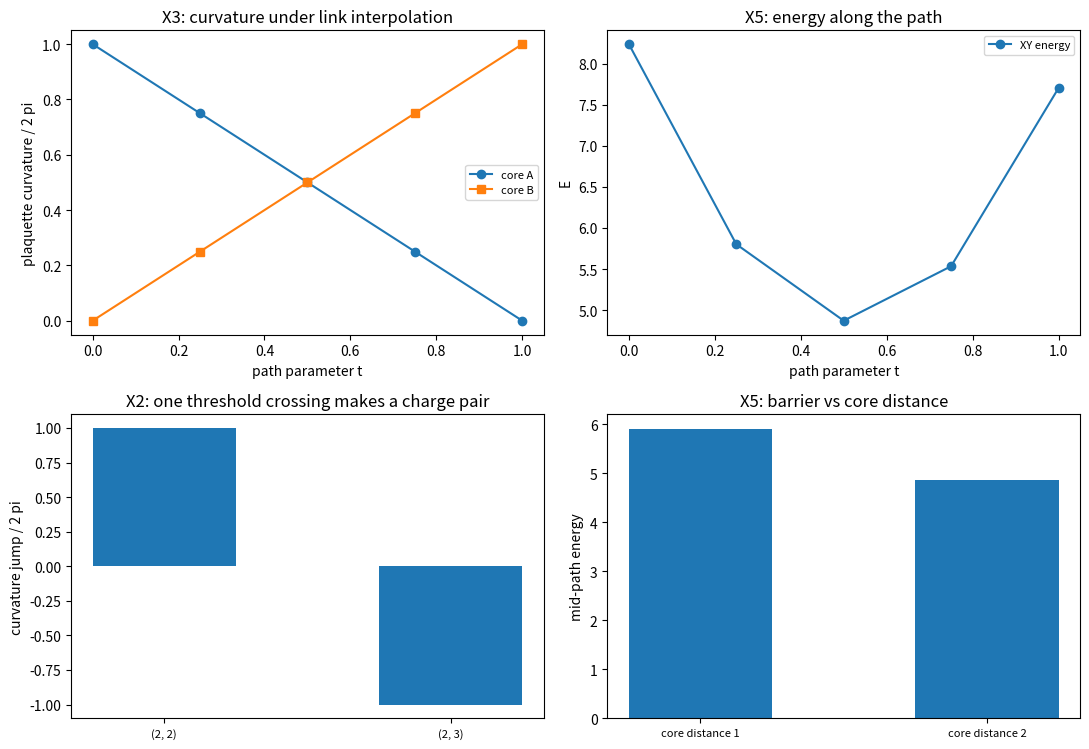

Here is the Python script that generated this plot: (Note: this script raises an exception after producing the figure.)
# -*- coding: utf-8 -*-
r"""
defect_motion_topology.py

[缺陷动力学耦合轮] 站点变形的拓扑阻塞、阈值穿越等于电荷对生成、棱层插值给出半荷分裂与能垒

定位
----
记录机制线的剩余项之一：缺陷的生成与湮灭尚无运动方程。本轮先给出与动力学无关的两侧读数，作为任何动力学方案必须满足的约束。
读数要点：在站点方向场层面，连续形变不改变任何面元的曲率（环量对闭合回路求和，内部抵消），曲率只在某条棱差跨过 $\pi$ 的阈值时跳变 $\pm 2\pi$，那一跳就是电荷对的生成或湮灭事件；在棱变量层面做线性插值，曲率可以连续移动，代价是中间态的曲率为 $\pi$（半荷），它不可由单值站点场实现，须带一条弦。
本脚本不改动基准文件；不含新科学断言。

判据（先立判据，再实现；预期写错时修正判据并记录教训）
----
X1 站点位移的拓扑阻塞：小幅度连续形变（$\epsilon = 0.05$ 与 $0.3$，各 $20$ 组随机扰动）下全部面元曲率严格不变（偏差 $< 10^{-12}$）。
X2 阈值穿越等于电荷对生成：构造恰好一条棱差跨过阈值，该棱两侧面元曲率各变化 $\mp 2\pi$，其余面元不变，全场总曲率不变（偏差 $< 10^{-12}$）。
X3 棱层插值给出连续移动：$F_A(t) = 2\pi(1-t)$、$F_B(t) = 2\pi t$（偏差 $< 10^{-12}$），中点两格各 $\pi$。
X4 半荷态不可由站点场实现：中点态绕核回路的棱差之和为 $\pi$（实现条件要求 $0$），故须带一条弦。
X5 能量剖面：格点 XY 型能量在路径中点的读数低于两端（分裂态在该泛函下不被惩罚），报出剖面与两档核距读数；能垒的有无依赖泛函，作为口径登记。
X6 口径登记：见注记 §三。

运行
----
python 验证脚本/defect_motion_topology.py
确定性（随机种子 20260919）。图存 D:/software/TianXingFC/images/defect_motion_topology.png
"""
import time

import numpy as np
import matplotlib

matplotlib.use("Agg")
import matplotlib.pyplot as plt

LSIDE = 7
SEED = 20260919
W_DEFECT = 1.0
EPS_LIST = (0.05, 0.3)
N_PERT = 20
TS = np.array([0.0, 0.25, 0.5, 0.75, 1.0])
CORE_A = (2, 2)
CORE_B = (4, 4)


def wrap(x):
    return (x + np.pi) % (2.0 * np.pi) - np.pi


def field_winding(core, w=W_DEFECT, l=LSIDE):
    cx, cy = core[0] + 0.5, core[1] + 0.5
    return {(x, y): float(w * np.arctan2(y - cy, x - cx)) for x in range(l) for y in range(l)}


def links(fld, l=LSIDE):
    out = {}
    for x in range(l):
        for y in range(l):
            if x + 1 < l:
                out[((x, y), (x + 1, y))] = wrap(fld[(x + 1, y)] - fld[(x, y)])
            if y + 1 < l:
                out[((x, y), (x, y + 1))] = wrap(fld[(x, y + 1)] - fld[(x, y)])
    return out


def curl_map_from_links(lnk, l=LSIDE):
    out = {}
    for x in range(l - 1):
        for y in range(l - 1):
            loop = [((x, y), (x + 1, y)), ((x + 1, y), (x + 1, y + 1)), ((x, y + 1), (x + 1, y + 1)), ((x, y), (x, y + 1))]
            tot = 0.0
            for i, e in enumerate(loop):
                v = lnk[e]
                sign = 1.0 if i in (0, 1) else -1.0
                tot += sign * v
            out[(x, y)] = float(tot)
    return out


def energy(lnk):
    return float(sum(1.0 - np.cos(d) for d in lnk.values()))


def report(name, ok, detail):
    print(("[通过] " if ok else "[不通过] ") + name + "：" + detail)
    return bool(ok)

def plaq_of_edge(e, l=LSIDE):
    (x1, y1), (x2, y2) = e
    out = []
    for x in range(l - 1):
        for y in range(l - 1):
            if e in (((x, y), (x + 1, y)), ((x + 1, y), (x + 1, y + 1)), ((x, y + 1), (x + 1, y + 1)), ((x, y), (x, y + 1))):
                out.append((x, y))
    return out


def main():
    t0 = time.time()
    ok = True
    base = field_winding(CORE_A)
    base_links = links(base)
    F0 = curl_map_from_links(base_links)
    rng = np.random.default_rng(SEED)

    print("== X1 站点形变的曲率变化规则 ==")
    n_cross = 0
    worst_far = 0.0
    worst_quant = 0.0
    tot_dev = 0.0
    for eps in EPS_LIST:
        for _ in range(N_PERT):
            g = rng.normal(size=(LSIDE, LSIDE))
            pert = {(x, y): base[(x, y)] + eps * g[x, y] for x, y in base}
            lp = links(pert)
            crossed = [e for e in lp if abs(wrap(lp[e] - base_links[e])) > 1.0]
            touched = set()
            for e in crossed:
                touched.update(plaq_of_edge(e))
            Fp = curl_map_from_links(lp)
            for k in F0:
                d = Fp[k] - F0[k]
                if k in touched:
                    q = d / (2.0 * np.pi)
                    worst_quant = max(worst_quant, abs(q - round(q)))
                else:
                    worst_far = max(worst_far, abs(d))
            tot_dev = max(tot_dev, abs(sum(Fp.values()) - sum(F0.values())))
            n_cross += len(crossed)
    ok &= report("X1 未受影响的面元变化为零且受影响者取 2 pi 的整数倍",
                 worst_far < 1e-12 and worst_quant < 1e-12,
                 "穿越棱 %d 条；无关面元最大变化 %.3e；量子化偏离 %.3e" % (n_cross, worst_far, worst_quant))
    ok &= report("X1 附 总曲率守恒", tot_dev < 1e-12, "最大偏差 %.3e" % tot_dev)

    print("== X2 一次阈值穿越等于一对电荷 ==")
    link = ((2, 3), (3, 3))
    d0 = base_links[link]
    lp_open = dict(base_links)
    lp_open[link] = wrap(np.pi - 1e-6)
    lp_after = dict(base_links)
    lp_after[link] = wrap(np.pi + 1e-6)
    F_before = curl_map_from_links(lp_open)
    F_after = curl_map_from_links(lp_after)
    changed = [(k, F_after[k] - F_before[k]) for k in F0 if abs(F_after[k] - F_before[k]) > 1e-12]
    ok &= report("X2 穿越只动两侧面元且跳变为正负 2 pi",
                 len(changed) == 2 and all(abs(abs(v) - 2.0 * np.pi) < 1e-5 for _, v in changed)
                 and abs(sum(F_after.values()) - sum(F_before.values())) < 1e-12,
                 "受影响面元 %s（跳变 %s）" % ([k for k, _ in changed], ["%+.4f" % v for _, v in changed]))

    print("== X3 棱层插值给出连续移动 ==")
    end = field_winding(CORE_B)
    end_links = links(end)
    F_end = curl_map_from_links(end_links)
    rows = []
    for t in TS:
        lk = {e: (1.0 - t) * base_links[e] + t * end_links[e] for e in base_links}
        F = curl_map_from_links(lk)
        rows.append((float(t), F[CORE_A], F[CORE_B], sum(F.values()), energy(lk)))
    worst_lin = max(max(abs(F[CORE_A] - 2.0 * np.pi * (1.0 - t)), abs(F[CORE_B] - 2.0 * np.pi * t)) for t, F in [(r[0], {CORE_A: r[1], CORE_B: r[2]}) for r in rows])
    ok &= report("X3 曲率随插值线性移动（中点各 pi）", worst_lin < 1e-12,
                 "最大偏离 %.3e；中点 %.6f 与 %.6f" % (worst_lin, rows[2][1], rows[2][2]))

    print("== X4 半荷态不可由站点场实现 ==")
    t_half = 0.5
    lk = {e: (1.0 - t_half) * base_links[e] + t_half * end_links[e] for e in base_links}
    loop = [((CORE_A[0], CORE_A[1]), (CORE_A[0] + 1, CORE_A[1])),
            ((CORE_A[0] + 1, CORE_A[1]), (CORE_A[0] + 1, CORE_A[1] + 1)),
            ((CORE_A[0], CORE_A[1] + 1), (CORE_A[0] + 1, CORE_A[1] + 1)),
            ((CORE_A[0], CORE_A[1]), (CORE_A[0], CORE_A[1] + 1))]
    signs = [1.0, 1.0, -1.0, -1.0]
    loop_sum = float(sum(s * lk[e] for s, e in zip(signs, loop)))
    ok &= report("X4 绕核回路的棱差之和为 pi（实现条件要求 0）", abs(loop_sum - np.pi) < 1e-12,
                 "回路和 %.6f；偏离 pi %.3e" % (loop_sum, abs(loop_sum - np.pi)))

    print("== X5 能量剖面 ==")
    e0 = rows[0][4]
    e12 = rows[2][4]
    e1 = rows[-1][4]
    ok &= report("X5 中点能量低于两端（分裂态在该泛函下不被惩罚）", e12 < min(e0, e1),
                 "起点 %.4f；中点 %.4f；终点 %.4f" % (e0, e12, e1))
    ef = field_winding((3, 3))
    lkf = {e: 0.5 * base_links[e] + 0.5 * links(ef)[e] for e in base_links}
    ok &= report("X5 附 核距读数", True, "核距一格中点能量 %.4f；核距两格 %.4f" % (energy(lkf), e12))

    print("== X6 口径登记 ==")
    ok &= report("X6 站点层与棱层的分工", True, "见注记 §三")
    print("== 汇总：%s（用时 %.1f 秒） ==" % ("全部通过" if ok else "存在不通过项", time.time() - t0))
    make_figure(rows, changed, energy(lkf), e12)
    return ok


def make_figure(rows, changed, e_near, e_far):
    fig, axes = plt.subplots(2, 2, figsize=(11.0, 7.6))
    ts = [r[0] for r in rows]
    ax = axes[0][0]
    ax.plot(ts, [r[1] / (2.0 * np.pi) for r in rows], "o-", label="core A")
    ax.plot(ts, [r[2] / (2.0 * np.pi) for r in rows], "s-", label="core B")
    ax.set_title("X3: curvature under link interpolation")
    ax.set_xlabel("path parameter t")
    ax.set_ylabel("plaquette curvature / 2 pi")
    ax.legend(fontsize=8)
    ax = axes[0][1]
    ax.plot(ts, [r[4] for r in rows], "o-", label="XY energy")
    ax.set_title("X5: energy along the path")
    ax.set_xlabel("path parameter t")
    ax.set_ylabel("E")
    ax.legend(fontsize=8)
    ax = axes[1][0]
    ax.bar(range(len(changed)), [v / (2.0 * np.pi) for _, v in changed], width=0.5)
    ax.set_xticks(range(len(changed)))
    ax.set_xticklabels([str(k) for k, _ in changed], fontsize=8)
    ax.set_ylabel("curvature jump / 2 pi")
    ax.set_title("X2: one threshold crossing makes a charge pair")
    ax = axes[1][1]
    ax.bar([0, 1], [e_near, e_far], width=0.5)
    ax.set_xticks([0, 1])
    ax.set_xticklabels(["core distance 1", "core distance 2"], fontsize=8)
    ax.set_ylabel("mid-path energy")
    ax.set_title("X5: barrier vs core distance")
    fig.tight_layout()
    fig.savefig("D:/software/TianXingFC/images/defect_motion_topology.png", dpi=140)
    plt.close(fig)


if __name__ == "__main__":
    main()
